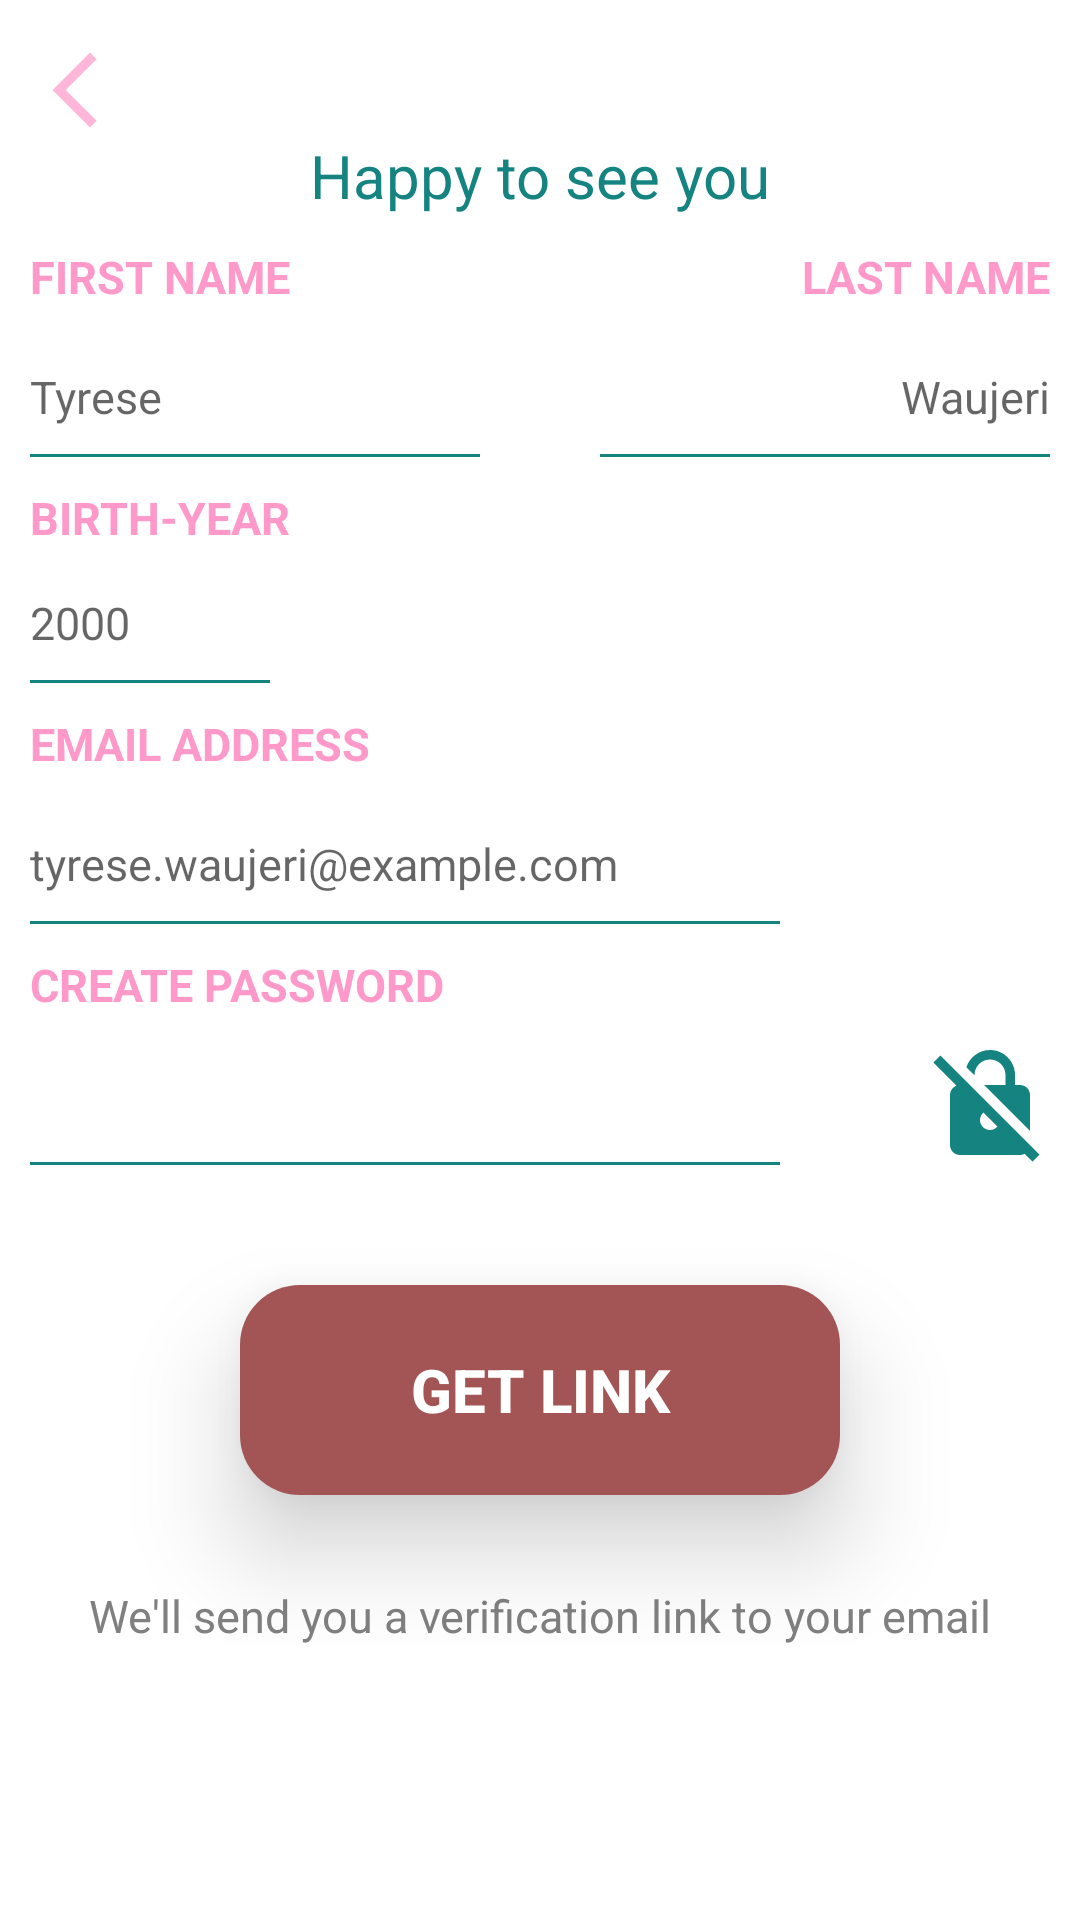

This screen was rendered from an Android layout file. Write that file and the resources it references.
<!-- AndroidManifest.xml: application theme AppTheme -->
<!-- res/layout/activity_email_address.xml -->
<?xml version="1.0" encoding="utf-8"?>
<ScrollView
    xmlns:android="http://schemas.android.com/apk/res/android"
    xmlns:app="http://schemas.android.com/apk/res-auto"
    xmlns:tools="http://schemas.android.com/tools"
    android:layout_width="match_parent"
    android:layout_height="match_parent"
    android:background="#FFFFFF"
    android:orientation="vertical">

    <LinearLayout
        android:layout_width="match_parent"
        android:layout_height="match_parent"
        android:orientation="vertical">

        <ImageView
            android:id="@+id/back"
            android:layout_width="30dp"
            android:layout_height="30dp"
            android:layout_marginLeft="10dp"
            android:layout_marginTop="15dp"
            android:alpha=".7"
            android:background="@drawable/ic_pink_back" />

        <TextView
            android:layout_width="wrap_content"
            android:layout_height="wrap_content"
            android:layout_gravity="center"
            android:text="Happy to see you"
            android:textColor="@color/fomblue"
            android:textColorLink="#090909"
            android:textSize="20dp" />

        <RelativeLayout
            android:layout_width="match_parent"
            android:layout_height="wrap_content"
            android:layout_marginTop="10dp">

            <TextView
                android:layout_width="wrap_content"
                android:layout_height="wrap_content"
                android:layout_marginLeft="10dp"
                android:text="FIRST NAME"
                android:textColor="@color/fompink"
                android:textSize="15dp"
                android:textStyle="bold" />

            <TextView
                android:layout_width="wrap_content"
                android:layout_height="wrap_content"
                android:layout_alignParentEnd="true"
                android:layout_marginRight="10dp"
                android:text="LAST NAME"
                android:textColor="@color/fompink"
                android:textSize="15dp"
                android:textStyle="bold" />

        </RelativeLayout>

        <RelativeLayout
            android:layout_width="match_parent"
            android:layout_height="wrap_content">

            <EditText
                android:id="@+id/text_first_name"
                android:layout_width="150dp"
                android:layout_height="40dp"
                android:layout_marginLeft="10dp"
                android:layout_marginTop="10dp"
                android:background="@drawable/text_view_line"
                android:gravity="center|start"
                android:hint="Tyrese"
                android:inputType="textCapSentences"
                android:singleLine="true"
                android:textColor="@color/black"
                android:textSize="15dp"
                android:visibility="visible" />

            <EditText
                android:id="@+id/text_second_name"
                android:layout_width="150dp"
                android:layout_height="40dp"
                android:layout_alignParentEnd="true"
                android:layout_marginTop="10dp"
                android:layout_marginRight="10dp"
                android:background="@drawable/text_view_line"
                android:gravity="center|end"
                android:hint="Waujeri"
                android:inputType="textCapSentences"
                android:singleLine="true"
                android:textColor="@color/black"
                android:textSize="15dp"
                android:visibility="visible" />

        </RelativeLayout>

        <TextView
            android:layout_width="wrap_content"
            android:layout_height="wrap_content"
            android:layout_marginLeft="10dp"
            android:layout_marginTop="10dp"
            android:text="BIRTH-YEAR"
            android:textColor="@color/fompink"
            android:textSize="15dp"
            android:textStyle="bold" />


        <RelativeLayout
            android:layout_width="match_parent"
            android:layout_height="wrap_content">

            <EditText
                android:id="@+id/text_year"
                android:layout_width="80dp"
                android:layout_height="40dp"
                android:layout_alignParentStart="true"
                android:layout_marginTop="5dp"
                android:layout_marginLeft="10dp"
                android:background="@drawable/text_view_line"
                android:gravity="center|start"
                android:hint="2000"
                android:inputType="numberPassword"
                android:maxLength="4"
                android:selectAllOnFocus="false"
                android:singleLine="true"
                android:textColor="@color/black"
                android:textSize="15dp"
                android:visibility="visible" />

        </RelativeLayout>

        <TextView
            android:layout_width="wrap_content"
            android:layout_height="wrap_content"
            android:layout_marginLeft="10dp"
            android:layout_marginTop="10dp"
            android:text="EMAIL ADDRESS"
            android:textColor="@color/fompink"
            android:textSize="15dp"
            android:textStyle="bold" />

        <EditText
            android:id="@+id/text_email"
            android:layout_width="250dp"
            android:layout_height="40dp"
            android:layout_marginLeft="10dp"
            android:layout_marginTop="10dp"
            android:background="@drawable/text_view_line"
            android:gravity="center|start"
            android:hint="tyrese.waujeri@example.com"
            android:inputType="textEmailAddress"
            android:selectAllOnFocus="false"
            android:singleLine="true"
            android:textColor="@color/black"
            android:textSize="15dp"
            android:visibility="visible" />

        <TextView
            android:layout_width="wrap_content"
            android:layout_height="wrap_content"
            android:layout_marginLeft="10dp"
            android:layout_marginTop="10dp"
            android:text="CREATE PASSWORD"
            android:textColor="@color/fompink"
            android:textSize="15dp"
            android:textStyle="bold" />

        <RelativeLayout
            android:layout_width="match_parent"
            android:layout_height="50dp"
            android:layout_marginTop="10dp">

            <EditText
                android:id="@+id/text_password"
                android:layout_width="250dp"
                android:layout_height="40dp"
                android:layout_marginLeft="10dp"
                android:background="@drawable/text_view_line"
                android:gravity="center|start"
                android:inputType="textPassword"
                android:selectAllOnFocus="false"
                android:singleLine="true"
                android:textColor="@color/black"
                android:textSize="15dp"
                android:visibility="visible" />

            <ImageView
                android:id="@+id/showPassword"
                android:layout_width="40dp"
                android:layout_height="40dp"
                android:layout_alignParentEnd="true"
                android:layout_marginEnd="10dp"
                android:src="@drawable/ic_open_lock" />

            <ImageView
                android:id="@+id/hidePassword"
                android:layout_width="40dp"
                android:layout_height="40dp"
                android:layout_alignParentEnd="true"
                android:layout_marginEnd="10dp"
                android:src="@drawable/ic_closed_lock"
                android:visibility="invisible"/>

        </RelativeLayout>

        <androidx.cardview.widget.CardView
            android:id="@+id/button_card"
            android:layout_width="200dp"
            android:layout_height="70dp"
            android:layout_gravity="center"
            android:layout_marginTop="30dp"
            android:background="@color/fompink"
            app:cardCornerRadius="20dp"
            app:cardElevation="20dp">

            <Button
                android:id="@+id/sign_up_button"
                android:layout_width="match_parent"
                android:layout_height="match_parent"
                android:background="#A35555"
                android:text="GET LINK"
                android:textColor="#FFFFFF"
                android:textSize="20dp"
                android:textStyle="bold" />

            <Button
                android:id="@+id/proceed_button"
                android:layout_width="match_parent"
                android:layout_height="match_parent"
                android:background="@color/fompink"
                android:text="FINISH"
                android:textColor="#FFFFFF"
                android:textSize="20dp"
                android:textStyle="bold"
                android:visibility="invisible" />

        </androidx.cardview.widget.CardView>

        <TextView
            android:layout_width="wrap_content"
            android:layout_height="wrap_content"
            android:layout_gravity="center"
            android:layout_marginTop="30dp"
            android:text="We'll send you a verification link to your email"
            android:textColor="#808080"
            android:textSize="15dp" />

        <ProgressBar
            android:id="@+id/progressBar_signUp"
            style="?android:attr/progressBarStyle"
            android:layout_width="wrap_content"
            android:layout_height="wrap_content"
            android:layout_gravity="center"
            android:layout_marginTop="-110dp"
            android:visibility="invisible" />

    </LinearLayout>


</ScrollView>
<!-- resources referenced by this layout -->
<resources>
  <color name="black">#FF000000</color>
  <color name="fomblue">#158380</color>
  <color name="fompink">#ff99c9</color>
  <!-- drawable ic_closed_lock (drawable) -->
  <vector android:height="24dp" android:tint="#FF99C9"
      android:viewportHeight="24" android:viewportWidth="24"
      android:width="24dp" xmlns:android="http://schemas.android.com/apk/res/android">
      <path android:fillColor="@android:color/white" android:pathData="M12,17c1.1,0 2,-0.9 2,-2s-0.9,-2 -2,-2 -2,0.9 -2,2 0.9,2 2,2zM18,8h-1L17,6c0,-2.76 -2.24,-5 -5,-5S7,3.24 7,6h1.9c0,-1.71 1.39,-3.1 3.1,-3.1 1.71,0 3.1,1.39 3.1,3.1v2L6,8c-1.1,0 -2,0.9 -2,2v10c0,1.1 0.9,2 2,2h12c1.1,0 2,-0.9 2,-2L20,10c0,-1.1 -0.9,-2 -2,-2zM18,20L6,20L6,10h12v10z"/>
  </vector>
  <!-- drawable ic_open_lock (drawable) -->
  <vector android:height="24dp" android:tint="#158380"
      android:viewportHeight="24" android:viewportWidth="24"
      android:width="24dp" xmlns:android="http://schemas.android.com/apk/res/android">
      <path android:fillColor="@android:color/white" android:pathData="M8.9,6c0,-1.71 1.39,-3.1 3.1,-3.1s3.1,1.39 3.1,3.1v2h-4.27L20,17.17V10c0,-1.1 -0.9,-2 -2,-2h-1V6c0,-2.76 -2.24,-5 -5,-5C9.79,1 7.93,2.45 7.27,4.44L8.9,6.07V6zM2.1,2.1L0.69,3.51L5.3,8.13C4.55,8.42 4,9.15 4,10v10c0,1.1 0.9,2 2,2h12c0.34,0 0.65,-0.09 0.93,-0.24l1.56,1.56l1.41,-1.41L2.1,2.1zM12,17c-1.1,0 -2,-0.9 -2,-2c0,-0.59 0.27,-1.12 0.68,-1.49l2.81,2.81C13.12,16.73 12.59,17 12,17z"/>
  </vector>
  <!-- drawable ic_pink_back (drawable) -->
  <vector android:height="24dp" android:tint="#FF99C9"
      android:viewportHeight="24" android:viewportWidth="24"
      android:width="24dp" xmlns:android="http://schemas.android.com/apk/res/android">
      <path android:fillColor="@android:color/white" android:pathData="M17.77,3.77l-1.77,-1.77l-10,10l10,10l1.77,-1.77l-8.23,-8.23z"/>
  </vector>
  <!-- drawable text_view_line (drawable) -->
  <?xml version="1.0" encoding="utf-8"?>
  <layer-list xmlns:android="http://schemas.android.com/apk/res/android" >
      <item
          android:left="-2dp"
          android:right="-2dp"
          android:top="-2dp">
          <shape>
              <solid android:color="#FFFFFF" />
              <stroke
                  android:width="1dp"
                  android:color="@color/fomblue" />
          </shape>
      </item>
  </layer-list>
  <style name="AppTheme" parent="Theme.AppCompat.Light.DarkActionBar">
          
          <item name="colorPrimary">@color/fomblue</item>
          <item name="android:textColorPrimary">#FF000000</item>
          <item name="colorPrimaryVariant">@color/purple_700</item>
          <item name="colorOnPrimary">@color/white</item>
          
          <item name="colorSecondary">@color/teal_200</item>
          <item name="colorSecondaryVariant">@color/teal_700</item>
          <item name="colorOnSecondary">@color/black</item>
          
          <item name="android:statusBarColor" tools:targetApi="l">?attr/colorPrimaryVariant</item>
          
      </style>
  <color name="purple_700">#FF3700B3</color>
  <color name="white">#FFFFFFFF</color>
  <color name="teal_200">#FF03DAC5</color>
  <color name="teal_700">#FF018786</color>
</resources>
